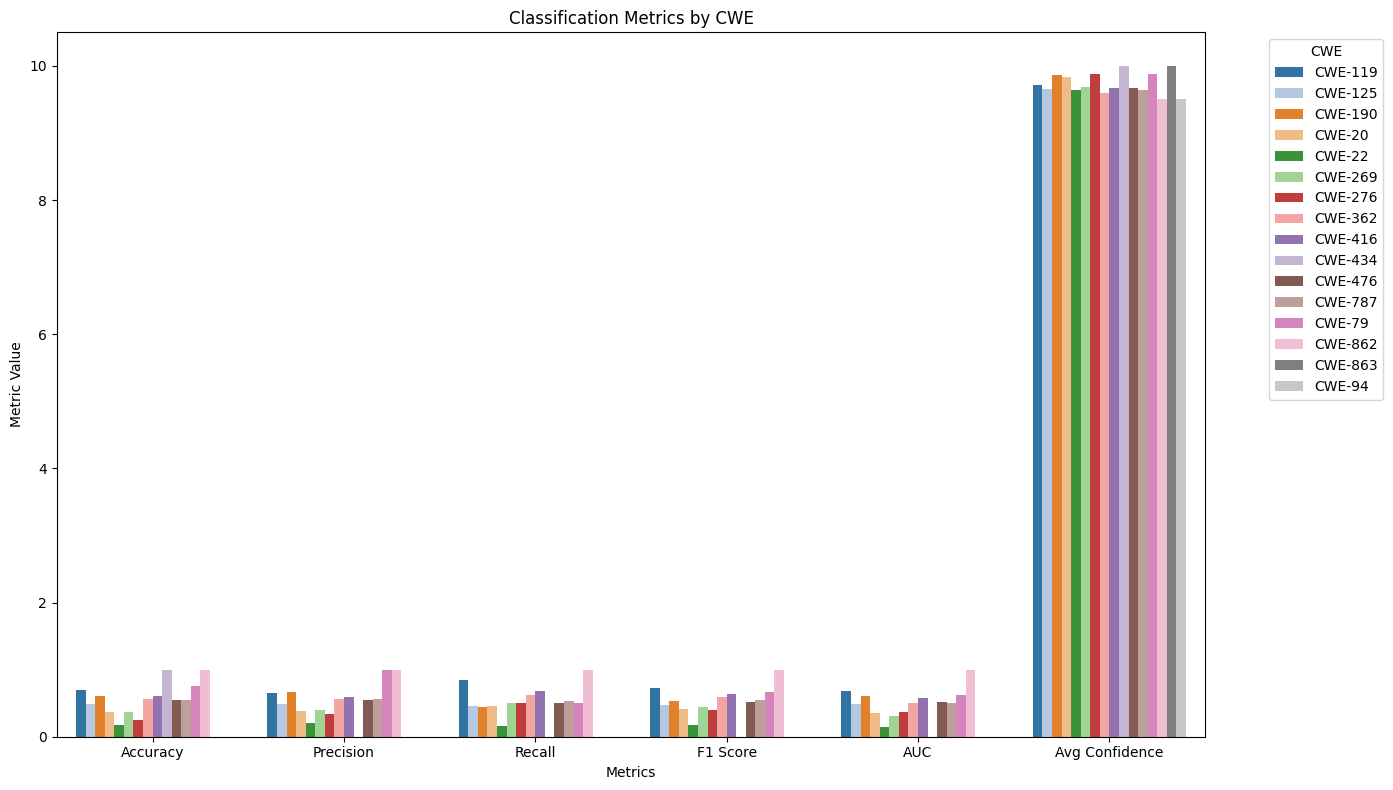

The table this chart was drawn from, first rows:
true_cwe, Metric, Score
CWE-119, Accuracy, 0.6923
CWE-125, Accuracy, 0.4872
CWE-190, Accuracy, 0.6111
CWE-20, Accuracy, 0.3636
CWE-22, Accuracy, 0.1818
CWE-269, Accuracy, 0.375
CWE-276, Accuracy, 0.25
CWE-362, Accuracy, 0.5625
CWE-416, Accuracy, 0.6053
CWE-434, Accuracy, 1.0
CWE-476, Accuracy, 0.5441
CWE-787, Accuracy, 0.5526
CWE-79, Accuracy, 0.75
CWE-862, Accuracy, 1.0
CWE-863, Accuracy, 0.0
CWE-94, Accuracy, 0.0
CWE-119, Precision, 0.6471
CWE-125, Precision, 0.4865
CWE-190, Precision, 0.6667
CWE-20, Precision, 0.3846
CWE-22, Precision, 0.2
CWE-269, Precision, 0.4
CWE-276, Precision, 0.3333
CWE-362, Precision, 0.5556
CWE-416, Precision, 0.5909
CWE-434, Precision, 0.0
CWE-476, Precision, 0.5484
CWE-787, Precision, 0.5556
CWE-79, Precision, 1.0
CWE-862, Precision, 1.0
CWE-863, Precision, 0.0
CWE-94, Precision, 0.0
CWE-119, Recall, 0.8462
CWE-125, Recall, 0.4615
CWE-190, Recall, 0.4444
CWE-20, Recall, 0.4545
CWE-22, Recall, 0.1667
CWE-269, Recall, 0.5
CWE-276, Recall, 0.5
CWE-362, Recall, 0.625
CWE-416, Recall, 0.6842
CWE-434, Recall, 0.0
CWE-476, Recall, 0.5
CWE-787, Recall, 0.5263
CWE-79, Recall, 0.5
CWE-862, Recall, 1.0
CWE-863, Recall, 0.0
CWE-94, Recall, 0.0
CWE-119, F1 Score, 0.7333
CWE-125, F1 Score, 0.4737
CWE-190, F1 Score, 0.5333
CWE-20, F1 Score, 0.4167
CWE-22, F1 Score, 0.1818
CWE-269, F1 Score, 0.4444
CWE-276, F1 Score, 0.4
CWE-362, F1 Score, 0.5882
CWE-416, F1 Score, 0.6341
CWE-434, F1 Score, 0.0
CWE-476, F1 Score, 0.5231
CWE-787, F1 Score, 0.5405
... 36 more rows
